Dataset: datasets (GitHub, peterhsu2018/AIA_project). Classes: abnormal, normal.

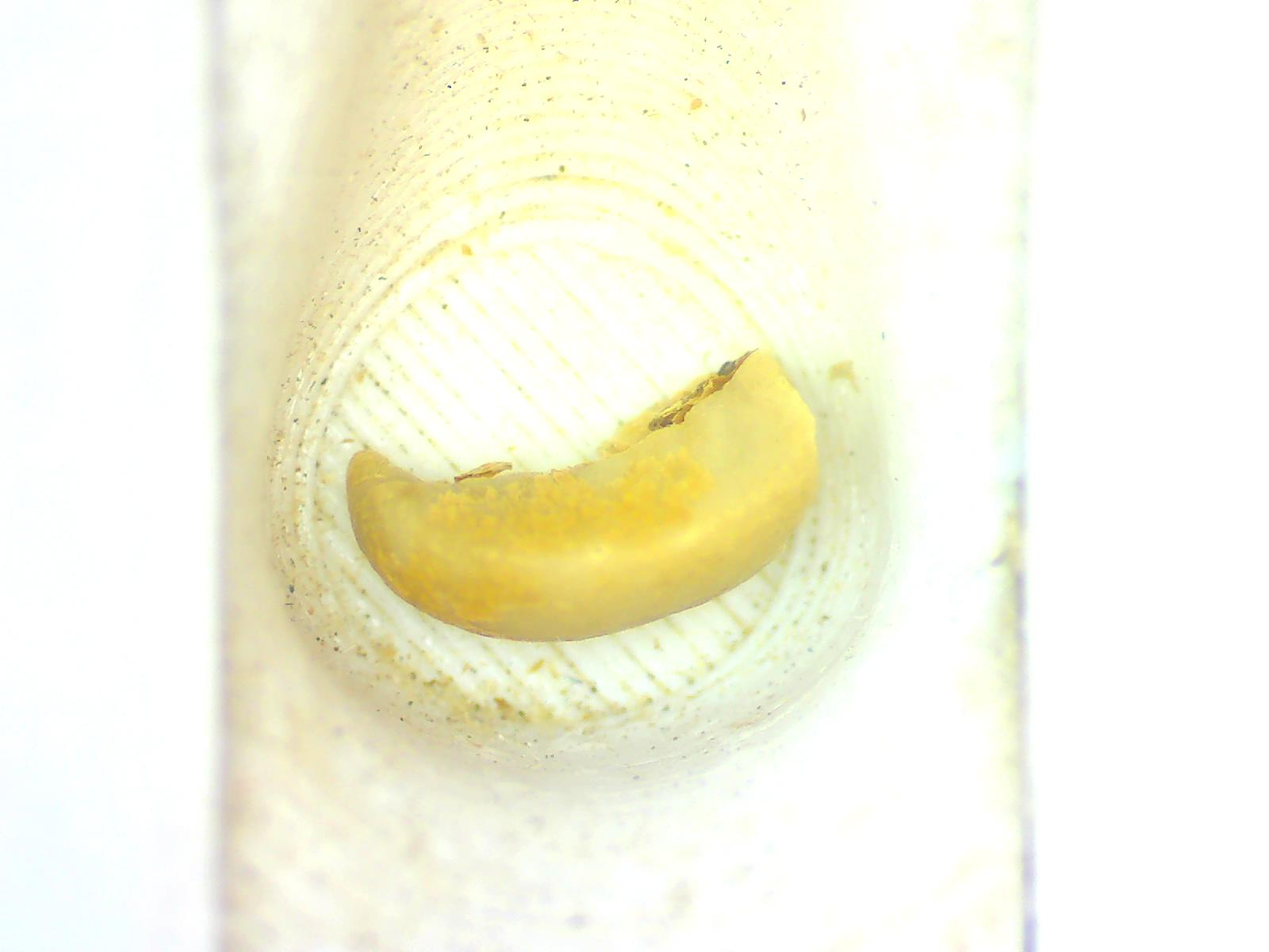
Label: abnormal

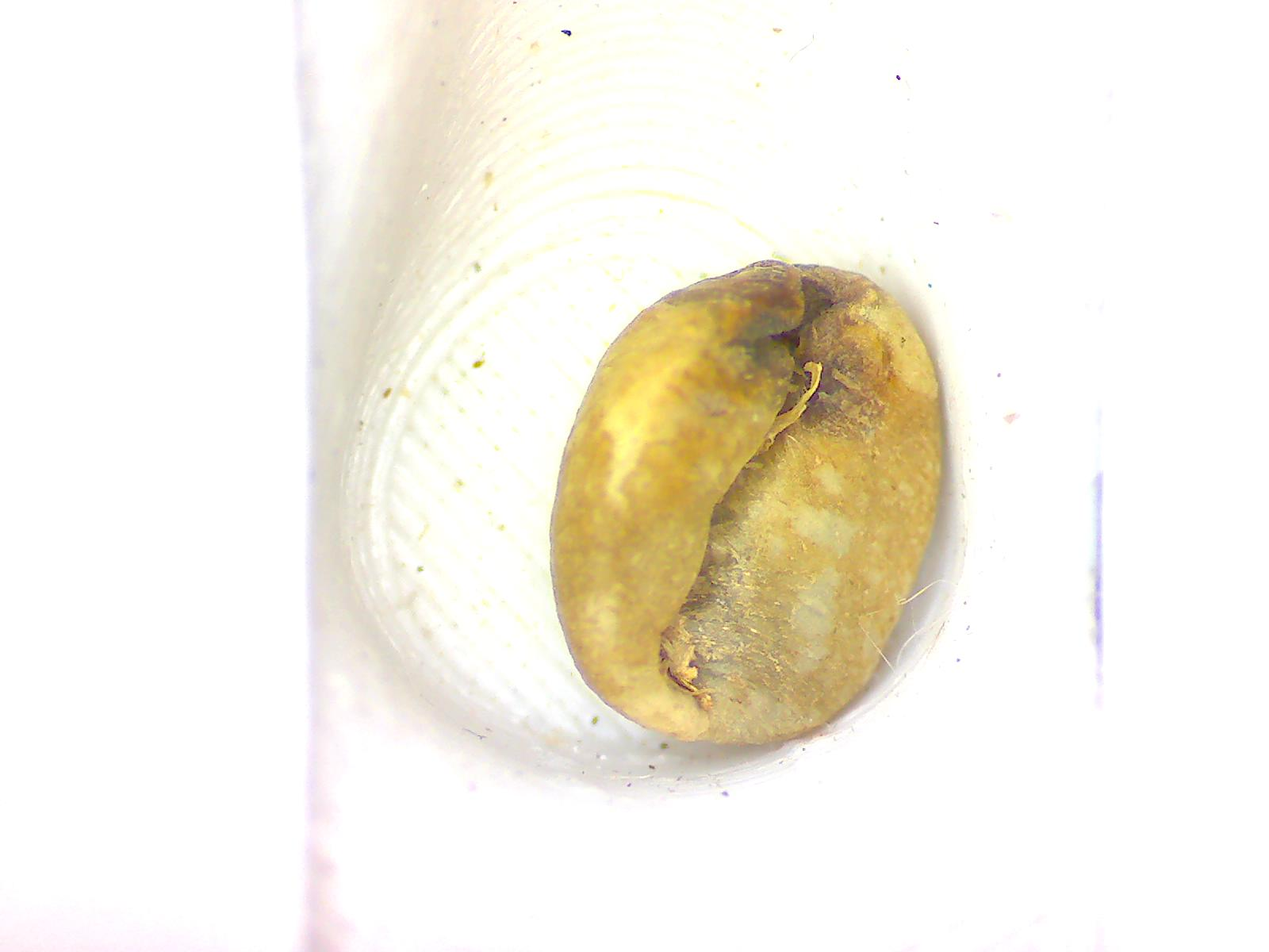
Label: abnormal

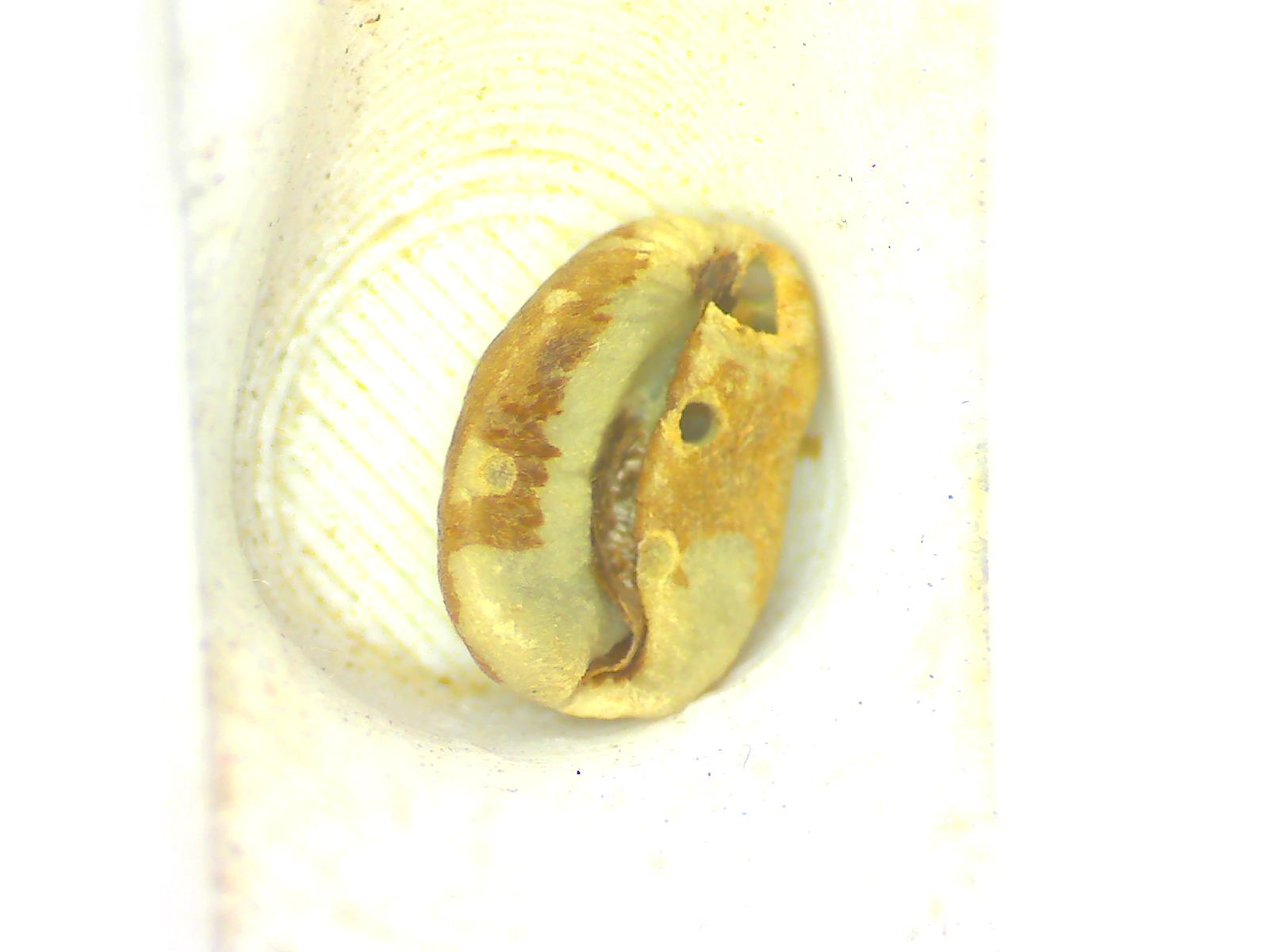
Label: abnormal

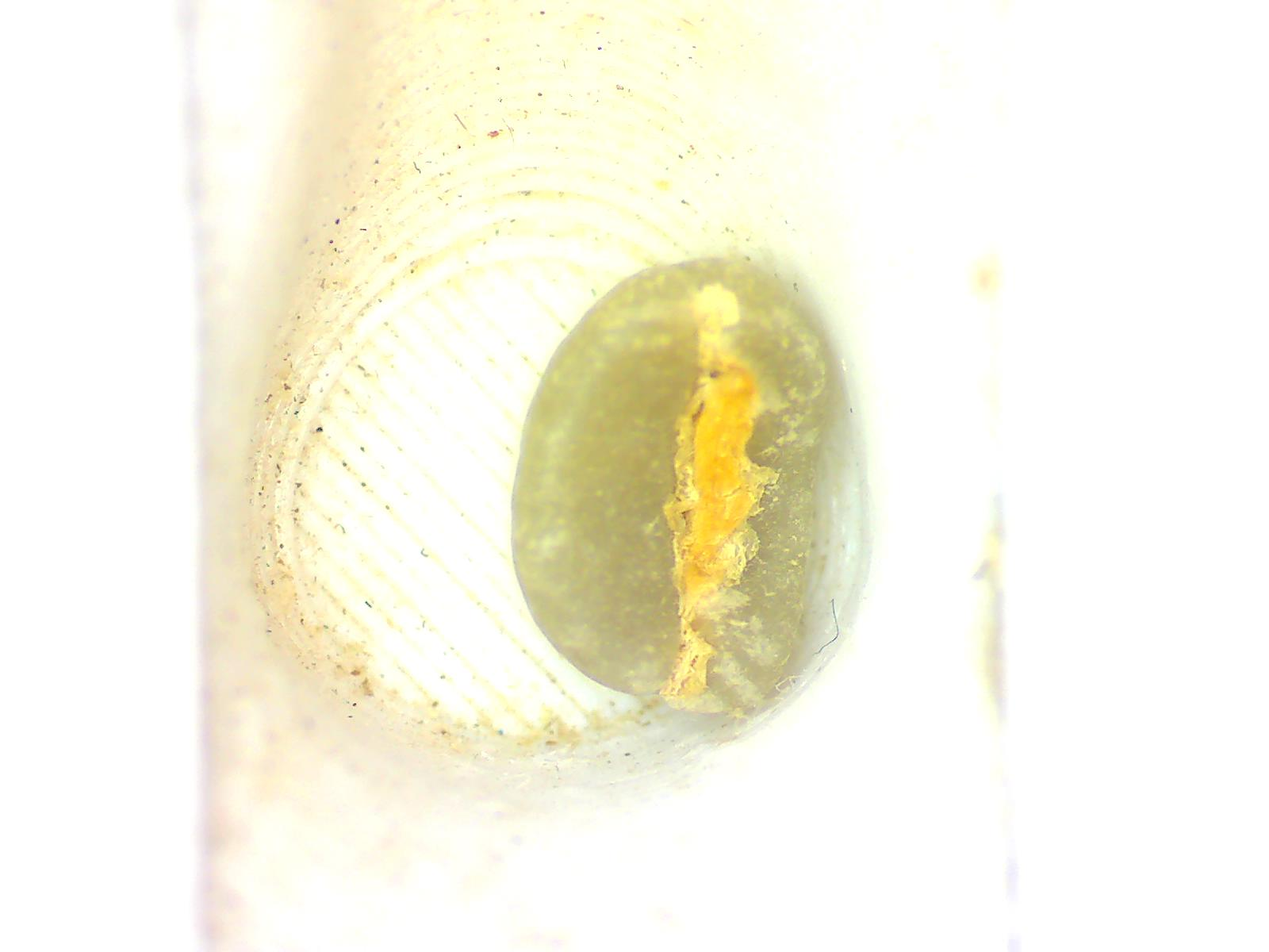
Label: normal

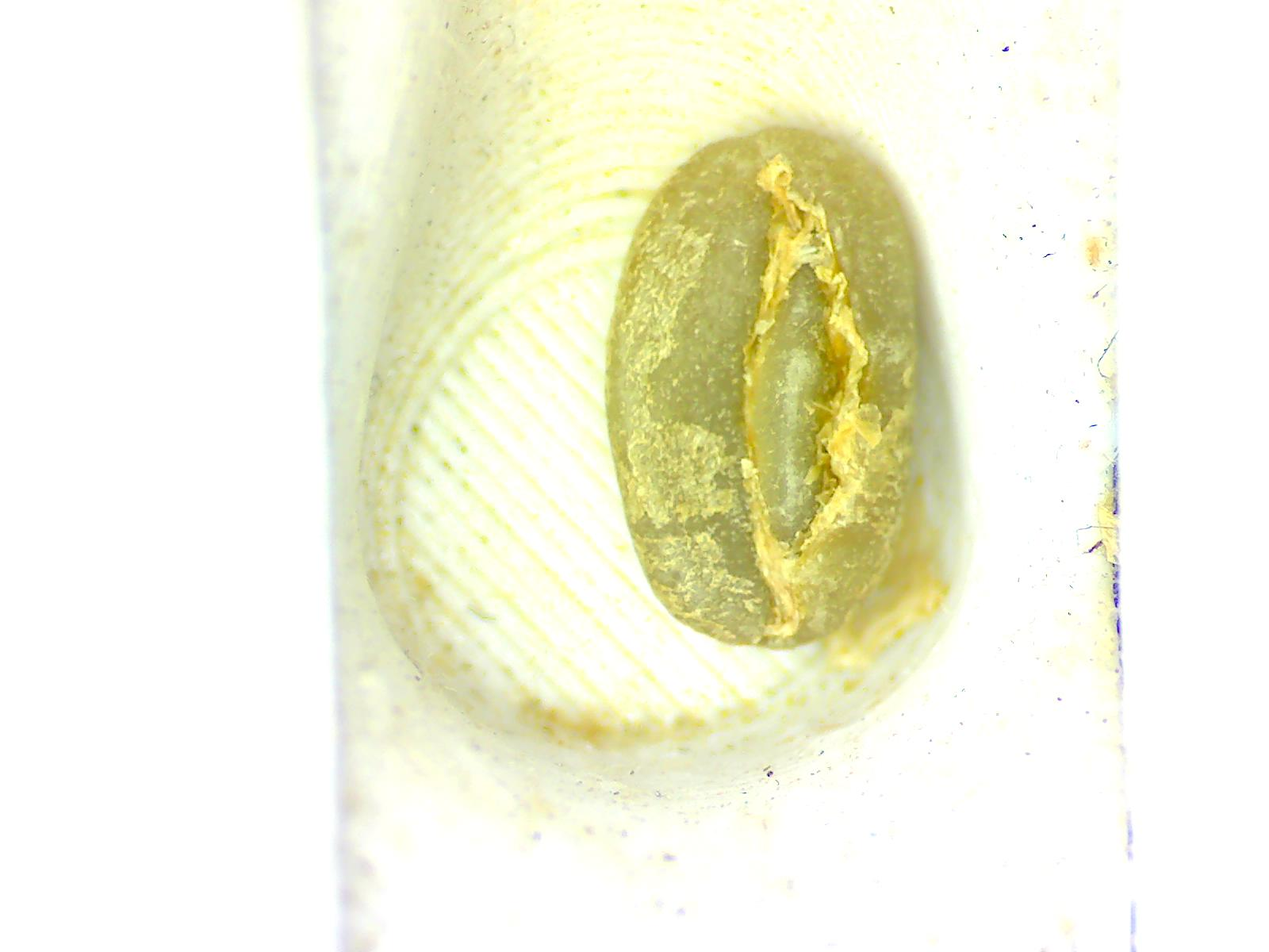
Label: normal

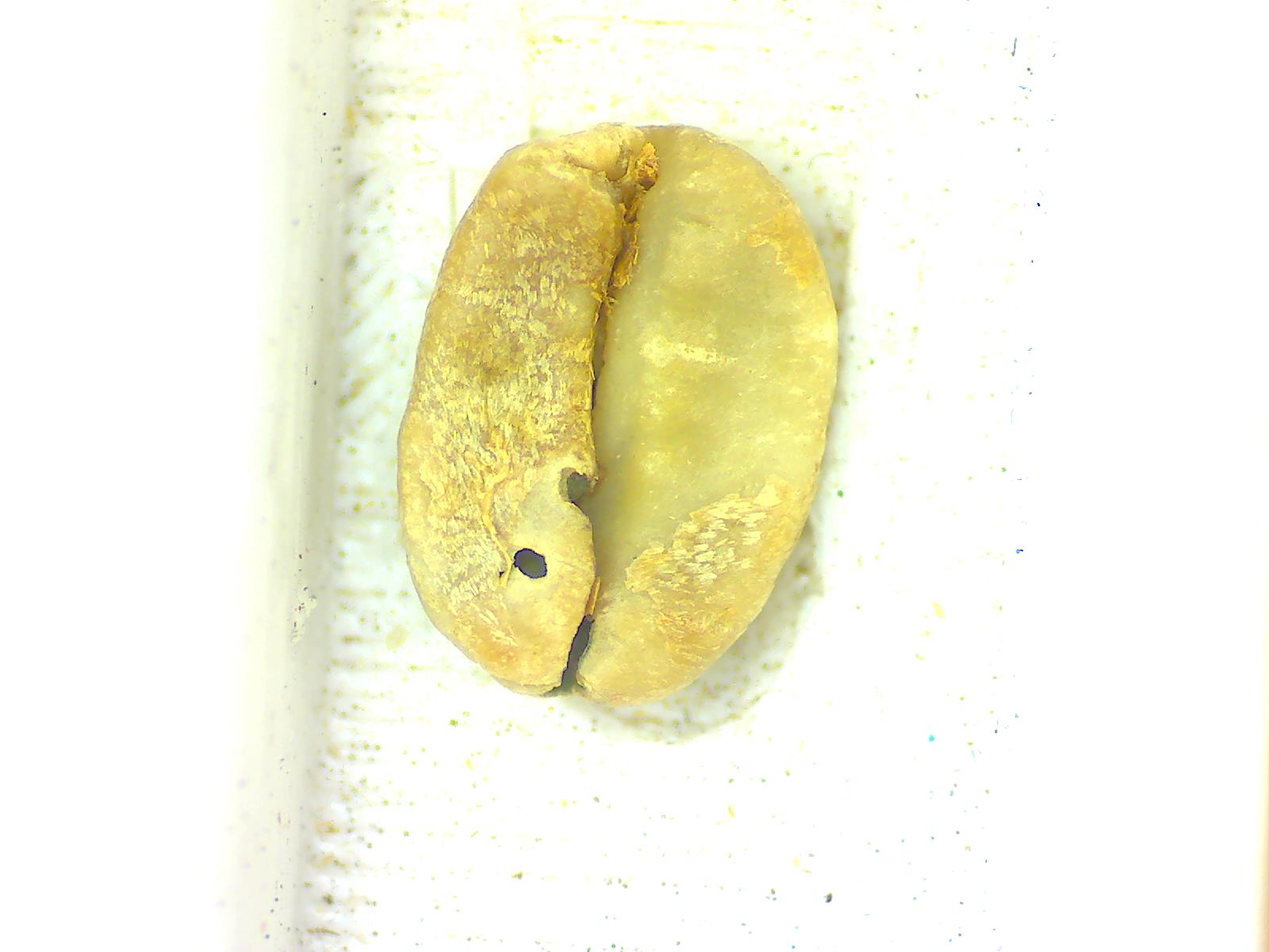
Label: abnormal
